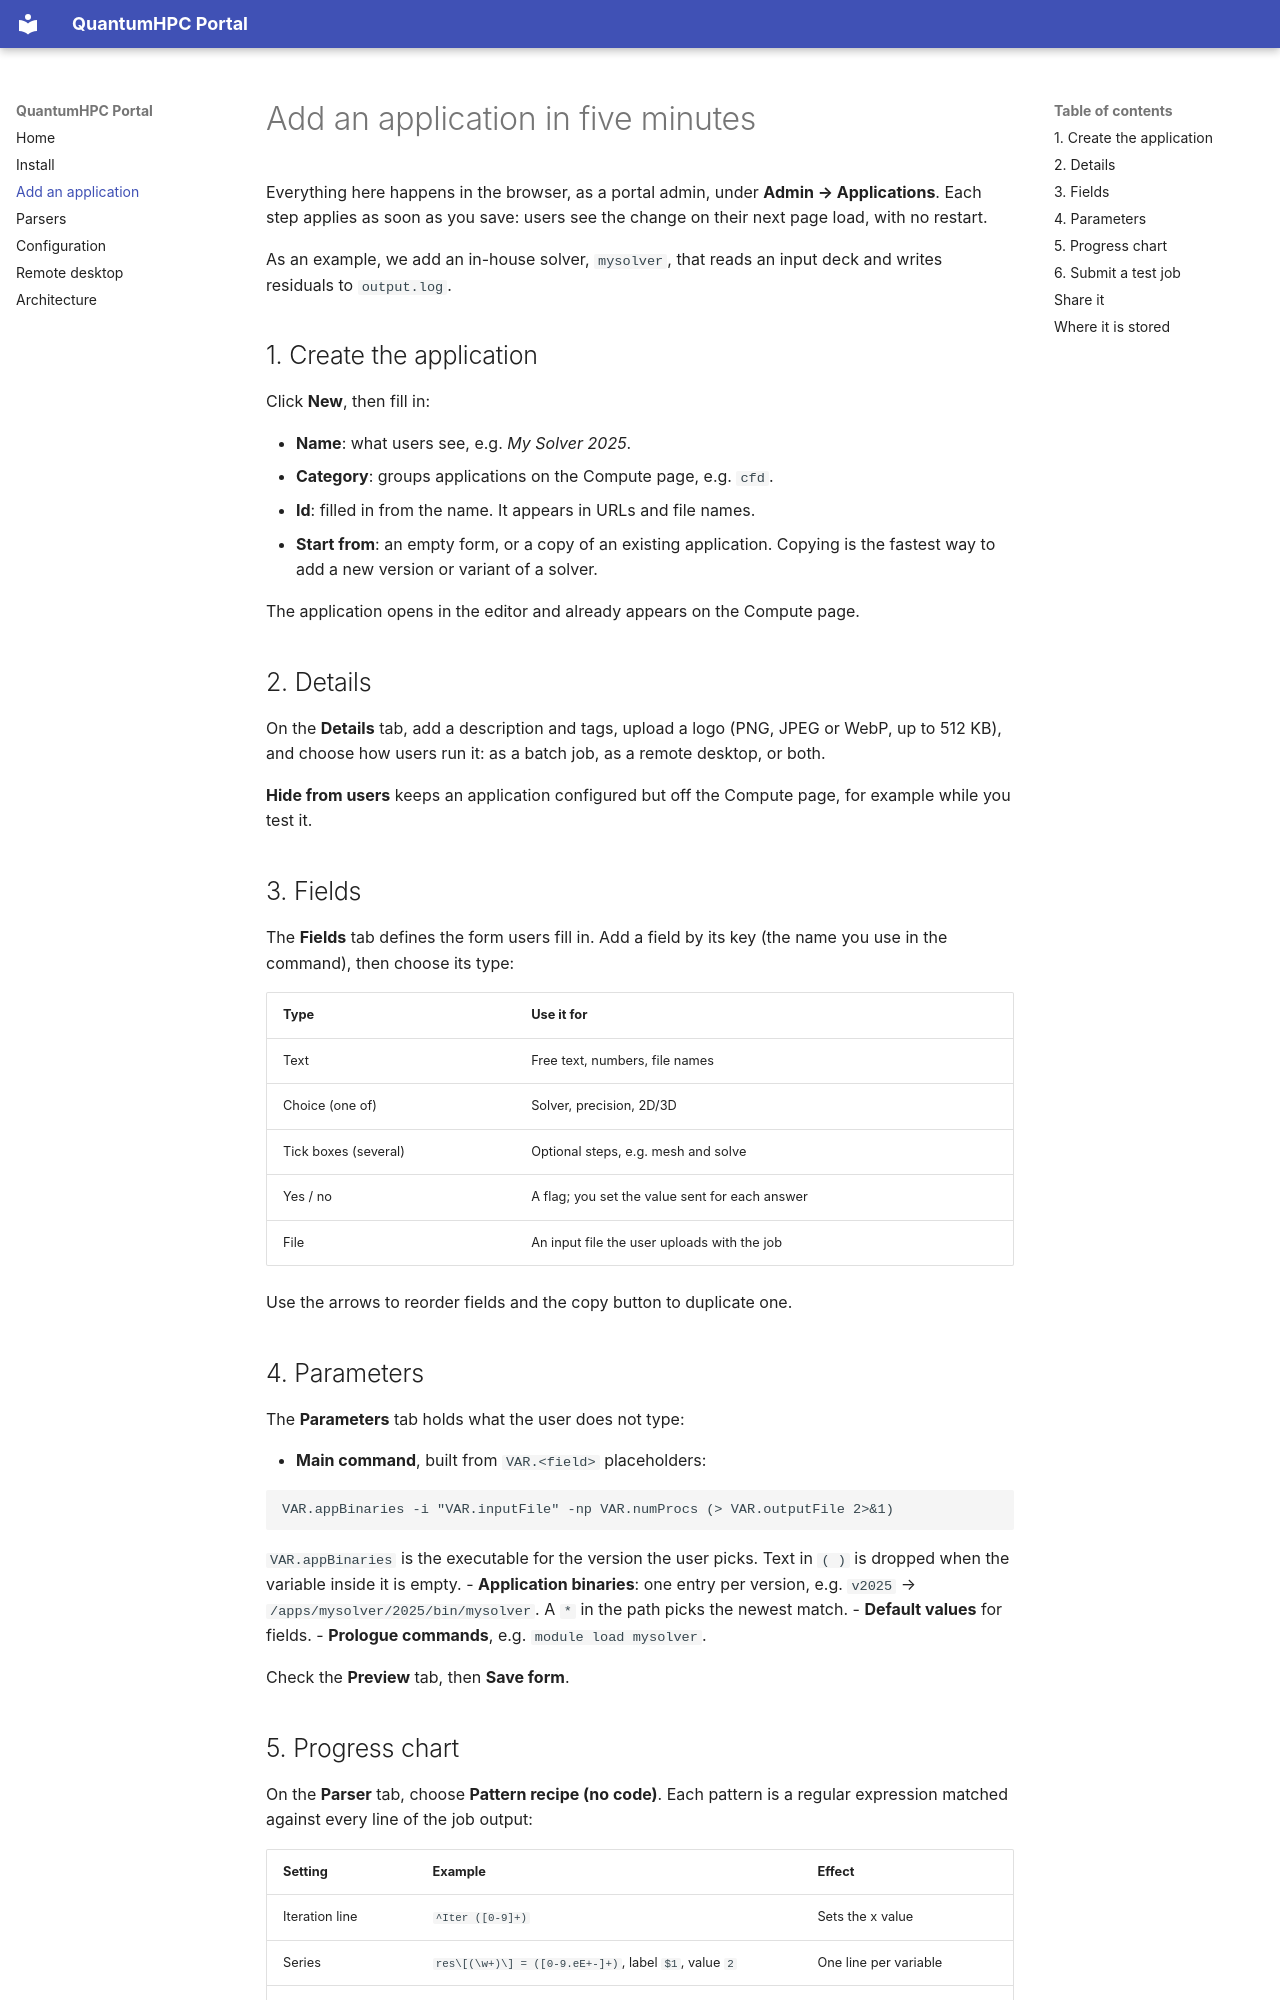

repository: quantumhpc/portal · page: ADD-AN-APP/index.html · generator: mkdocs

# Add an application in five minutes

Everything here happens in the browser, as a portal admin, under
**Admin → Applications**. Each step applies as soon as you save: users see
the change on their next page load, with no restart.

As an example, we add an in-house solver, `mysolver`, that reads an input
deck and writes residuals to `output.log`.

## 1. Create the application

Click **New**, then fill in:

- **Name**: what users see, e.g. *My Solver 2025*.
- **Category**: groups applications on the Compute page, e.g. `cfd`.
- **Id**: filled in from the name. It appears in URLs and file names.
- **Start from**: an empty form, or a copy of an existing application.
  Copying is the fastest way to add a new version or variant of a solver.

The application opens in the editor and already appears on the Compute page.

## 2. Details

On the **Details** tab, add a description and tags, upload a logo (PNG,
JPEG or WebP, up to 512 KB), and choose how users run it: as a batch job, as
a remote desktop, or both.

**Hide from users** keeps an application configured but off the Compute
page, for example while you test it.

## 3. Fields

The **Fields** tab defines the form users fill in. Add a field by its key
(the name you use in the command), then choose its type:

| Type | Use it for |
| --- | --- |
| Text | Free text, numbers, file names |
| Choice (one of) | Solver, precision, 2D/3D |
| Tick boxes (several) | Optional steps, e.g. mesh and solve |
| Yes / no | A flag; you set the value sent for each answer |
| File | An input file the user uploads with the job |

Use the arrows to reorder fields and the copy button to duplicate one.

## 4. Parameters

The **Parameters** tab holds what the user does not type:

- **Main command**, built from `VAR.<field>` placeholders:

  ```
  VAR.appBinaries -i "VAR.inputFile" -np VAR.numProcs (> VAR.outputFile 2>&1)
  ```

  `VAR.appBinaries` is the executable for the version the user picks.
  Text in `( )` is dropped when the variable inside it is empty.
- **Application binaries**: one entry per version, e.g.
  `v2025` → `/apps/mysolver/2025/bin/mysolver`. A `*` in the path picks the
  newest match.
- **Default values** for fields.
- **Prologue commands**, e.g. `module load mysolver`.

Check the **Preview** tab, then **Save form**.
